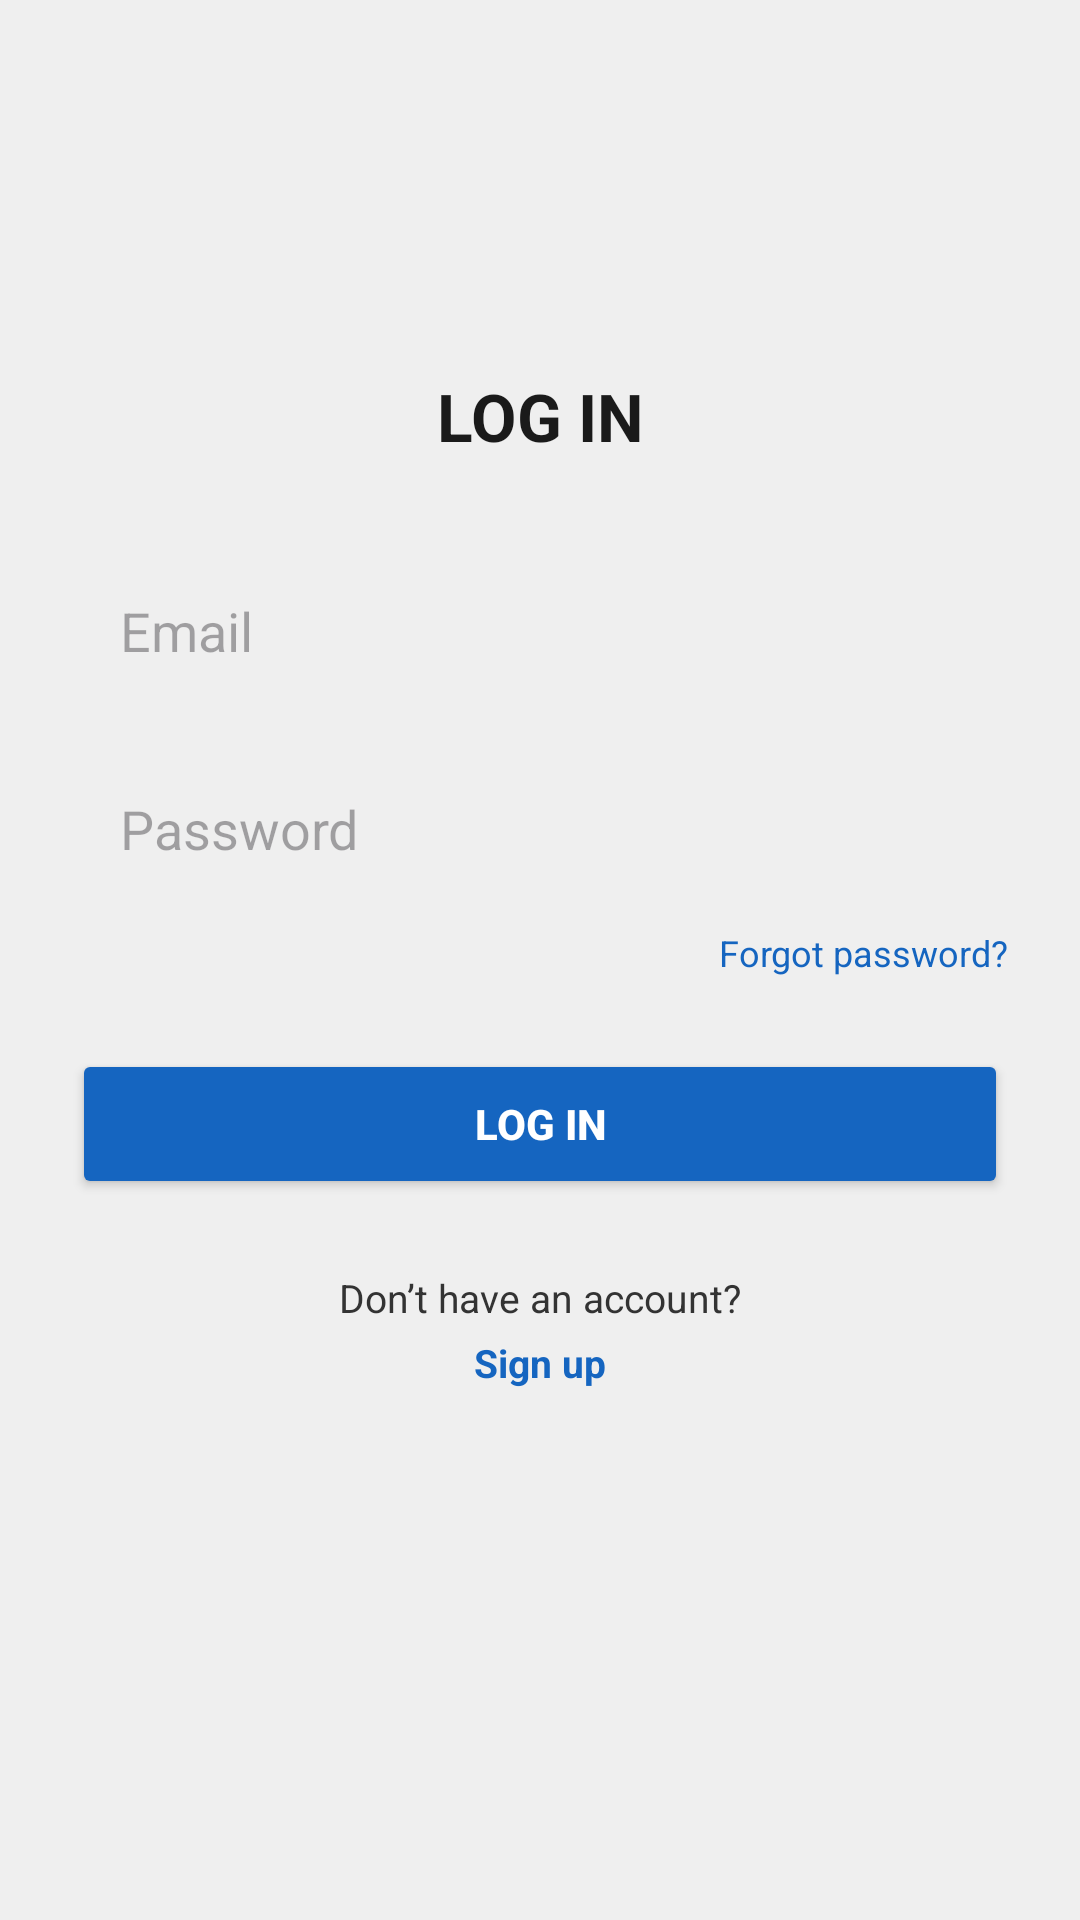

The Android layout XML behind this screen, and the referenced resources:
<!-- AndroidManifest.xml: application theme Theme.HAYNews -->
<!-- res/layout/activity_login.xml -->
<?xml version="1.0" encoding="utf-8"?>
<androidx.constraintlayout.widget.ConstraintLayout
    xmlns:android="http://schemas.android.com/apk/res/android"
    xmlns:app="http://schemas.android.com/apk/res-auto"
    xmlns:tools="http://schemas.android.com/tools"
    android:layout_width="match_parent"
    android:layout_height="match_parent"
    android:background="#EFEFEF"
    android:padding="24dp"
    tools:context=".LoginActivity">

    <TextView
        android:id="@+id/textLoginTitle"
        android:layout_width="wrap_content"
        android:layout_height="wrap_content"
        android:text="LOG IN"
        android:textColor="#1A1A1A"
        android:textSize="22sp"
        android:textStyle="bold"
        app:layout_constraintTop_toTopOf="parent"
        app:layout_constraintStart_toStartOf="parent"
        app:layout_constraintEnd_toEndOf="parent"
        android:layout_marginTop="100dp"/>

    <EditText
        android:id="@+id/editTextEmail"
        android:layout_width="0dp"
        android:layout_height="50dp"
        android:hint="Email"
        android:inputType="textEmailAddress"
        android:textColor="#1A1A1A"
        android:paddingStart="16dp"
        android:paddingEnd="16dp"
        android:background="@drawable/edittext_background"
        app:layout_constraintTop_toBottomOf="@id/textLoginTitle"
        app:layout_constraintStart_toStartOf="parent"
        app:layout_constraintEnd_toEndOf="parent"
        android:layout_marginTop="32dp"/>

    <EditText
        android:id="@+id/editTextPassword"
        android:layout_width="0dp"
        android:layout_height="50dp"
        android:textColor="#1A1A1A"
        android:hint="Password"
        android:inputType="textPassword"
        android:paddingStart="16dp"
        android:paddingEnd="16dp"
        android:background="@drawable/edittext_background"
        app:layout_constraintTop_toBottomOf="@id/editTextEmail"
        app:layout_constraintStart_toStartOf="parent"
        app:layout_constraintEnd_toEndOf="parent"
        android:layout_marginTop="16dp"/>

    <TextView
        android:id="@+id/textForgotPassword"
        android:layout_width="wrap_content"
        android:layout_height="wrap_content"
        android:text="Forgot password?"
        android:textColor="#1565C0"
        android:textSize="12sp"
        app:layout_constraintTop_toBottomOf="@id/editTextPassword"
        app:layout_constraintEnd_toEndOf="parent"
        android:layout_marginTop="8dp"/>

    <Button
        android:id="@+id/btnLogin"
        android:layout_width="0dp"
        android:layout_height="50dp"
        android:text="LOG IN"
        android:textColor="#FFFFFF"
        android:backgroundTint="#1565C0"
        android:textAllCaps="true"
        android:textStyle="bold"
        app:layout_constraintTop_toBottomOf="@id/textForgotPassword"
        app:layout_constraintStart_toStartOf="parent"
        app:layout_constraintEnd_toEndOf="parent"
        android:layout_marginTop="24dp"
        android:fontFamily="sans-serif-medium"/>

    <TextView
        android:id="@+id/textSignUpLabel"
        android:layout_width="wrap_content"
        android:layout_height="wrap_content"
        android:text="Don’t have an account?"
        android:textColor="#333333"
        android:textSize="13sp"
        app:layout_constraintTop_toBottomOf="@id/btnLogin"
        app:layout_constraintStart_toStartOf="parent"
        app:layout_constraintEnd_toEndOf="parent"
        android:layout_marginTop="24dp"/>

    <TextView
        android:id="@+id/textSignUp"
        android:layout_width="wrap_content"
        android:layout_height="wrap_content"
        android:text="Sign up"
        android:textColor="#1565C0"
        android:textStyle="bold"
        android:textSize="13sp"
        app:layout_constraintTop_toBottomOf="@id/textSignUpLabel"
        app:layout_constraintStart_toStartOf="parent"
        app:layout_constraintEnd_toEndOf="parent"
        android:layout_marginTop="4dp"/>

</androidx.constraintlayout.widget.ConstraintLayout>
<!-- resources referenced by this layout -->
<resources>
  <style name="Theme.HAYNews" parent="Base.Theme.HAYNews" />
  <style name="Base.Theme.HAYNews" parent="Theme.Material3.DayNight.NoActionBar">
          
          <item name="colorPrimary">@color/colorPrimary</item>
          <item name="colorPrimaryVariant">@color/colorPrimaryDark</item>
          <item name="colorSecondary">@color/colorAccent</item>
  
          
          <item name="android:windowBackground">@color/backgroundMain</item>
      </style>
  <color name="colorPrimary">#3F51B5</color>
  <color name="colorPrimaryDark">#303F9F</color>
  <color name="colorAccent">#2196F3</color>
  <color name="backgroundMain">#F5F7FA</color>
</resources>
